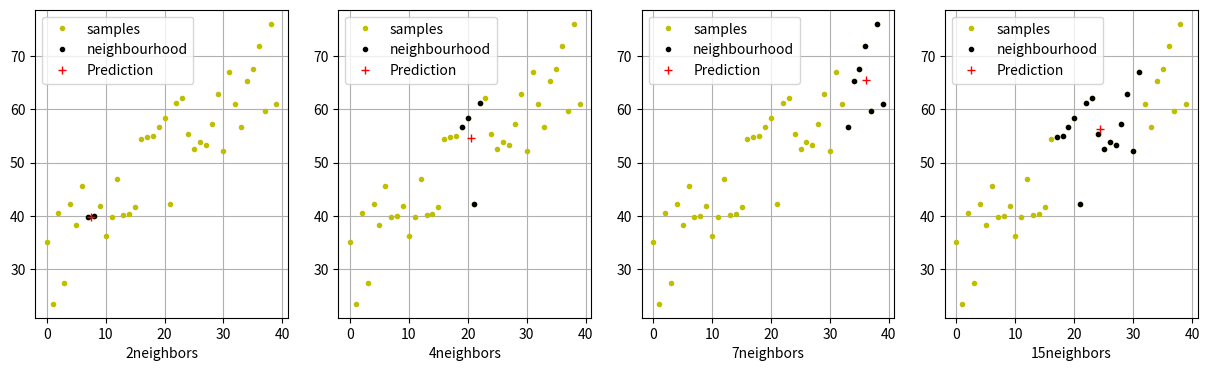

Write the Python code that produced this figure.
#!/usr/bin/env python3
# -*- coding: utf-8 -*-
"""
Created on Thu Jul 22 19:26:16 2021

@author: diegobarbosa
"""


import random
import matplotlib.pyplot as plt


X=list(range(40))
y=[]
for i in range(len(X)):
    y.append(20+X[i]+random.random()*20)
    
fig,axs=plt.subplots(1,4,figsize=(15,4))

def sort(unsorted_list):
    return (sorted(unsorted_list,key=lambda x: x[2])) #sort by distance

def plot(fig, X, y, parameters, label):
    axs[fig].plot(X,y, parameters, label=label)
    axs[fig].legend(); axs[fig].grid();
    return 

def KNN_p(k,X1,y1,x,figure):
    
    distance=[]
    
    for i in range(len(X)):
        distance.append((X1[i],y1[i],(x-X1[i])**2))
        
    sorted_list=sort(distance)
    x_neig, y_neigh= [],[]
    y_pred=0.0
    
    for i in range(k):
        y_pred+=sorted_list[i][1]
        x_neig.append(sorted_list[i][0])
        y_neigh.append(sorted_list[i][1])
    y_pred/=k
    
    plot(figure,X1,y1,'y.',"samples")
    plot(figure,x_neig,y_neigh,'k.','neighbourhood')
    plot(figure,x,y_pred,"r+",'Prediction')
    axs[figure].set_xlabel('{:1.0f}'.format(k)+ 'neighbors')
    return y_pred

KNN_p(2,X,y,7.6,0)
KNN_p(4,X,y,20.5,1)
KNN_p(7,X,y,36.2,2)
KNN_p(15,X,y,24.3,3)
plt.savefig("KNN.pdf")
plt.show()
